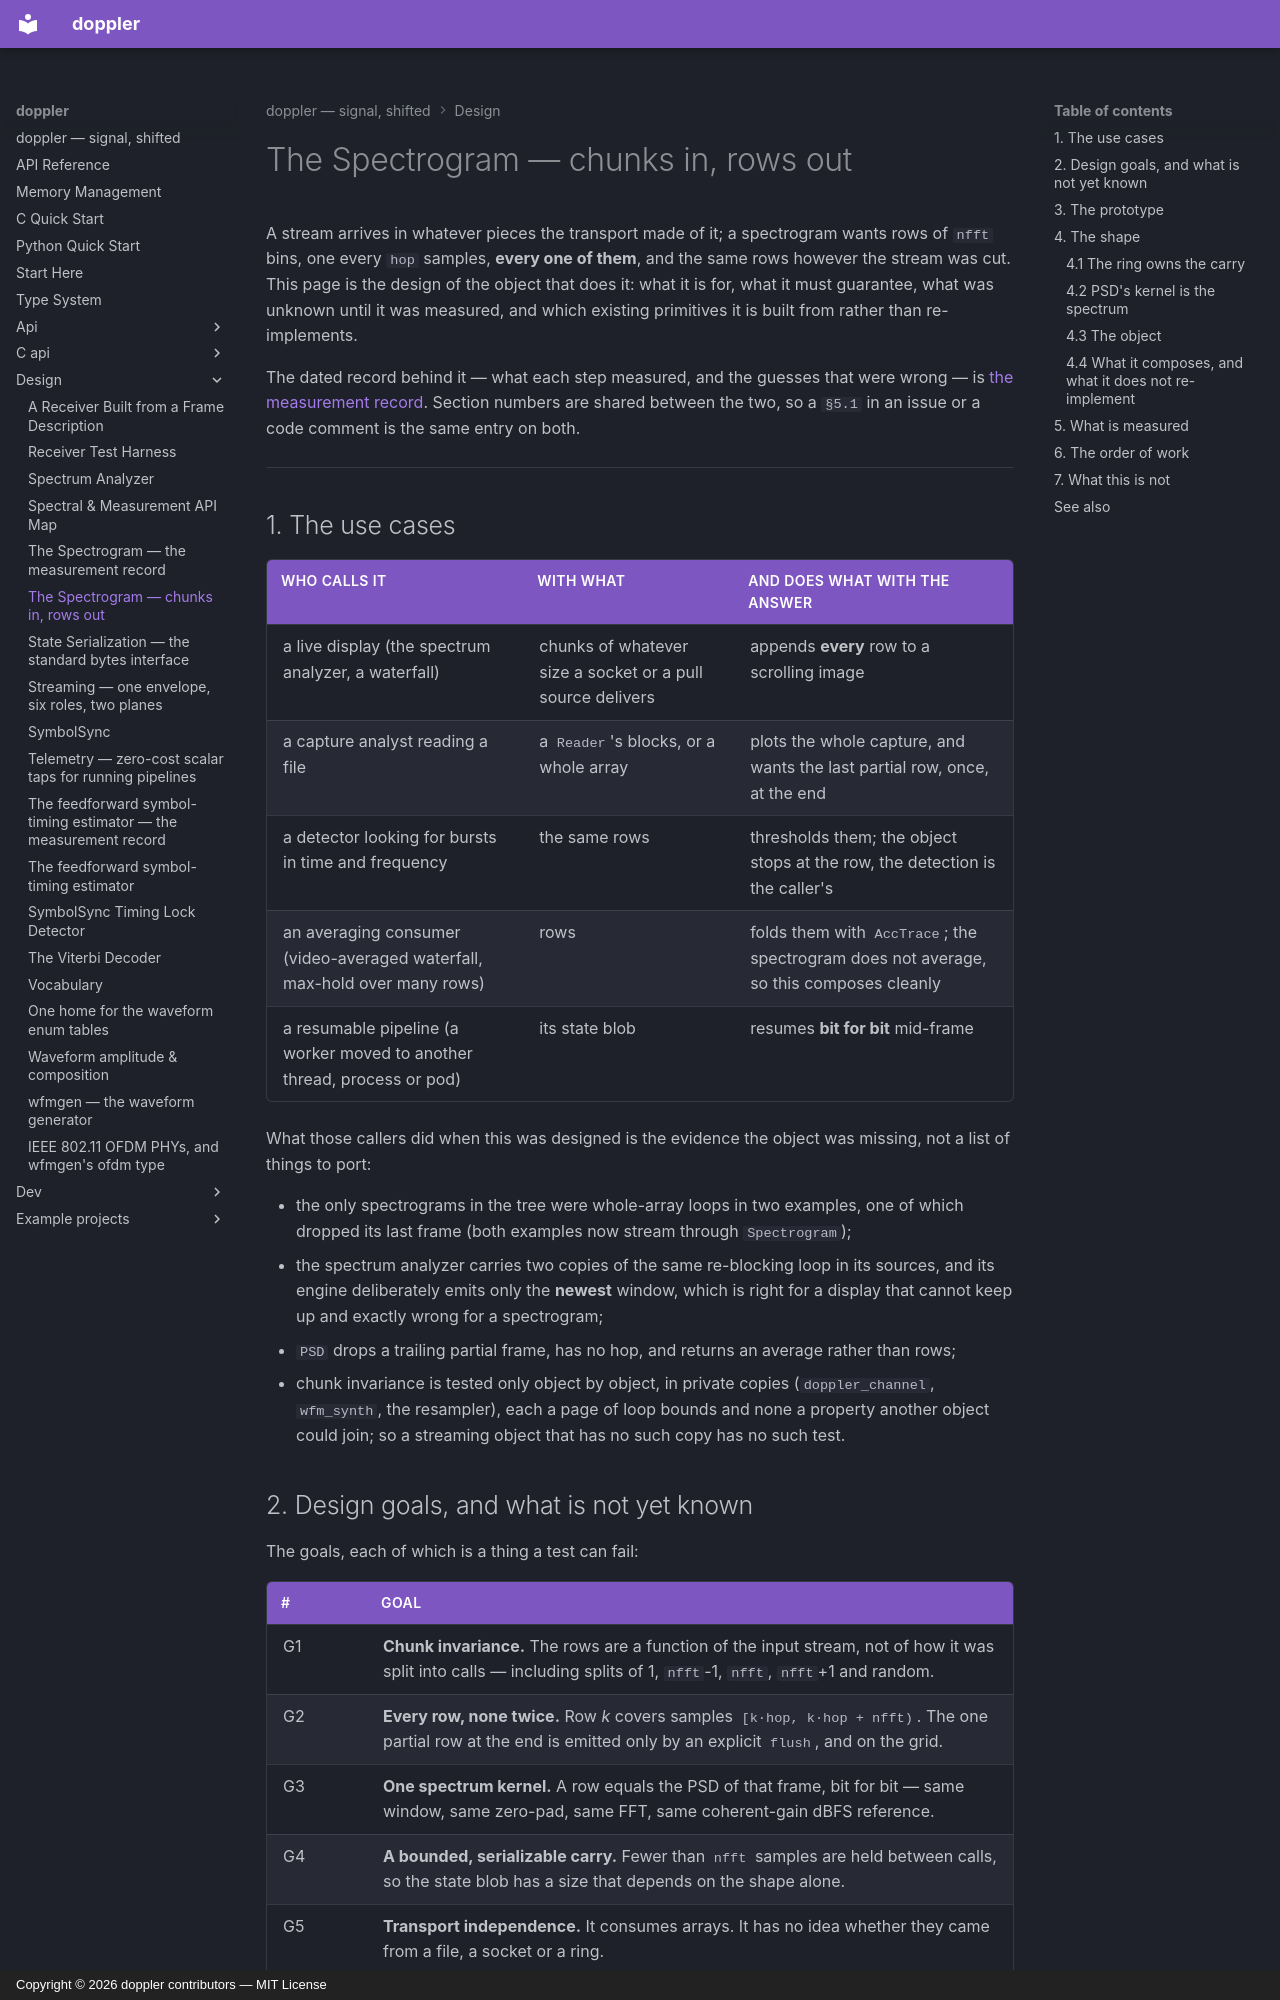

repository: doppler-dsp/doppler · page: design/spectrogram/index.html · generator: mkdocs · copyright: Copyright © 2026 doppler contributors — MIT License

---
description: "chunks in, rows out: the use cases, the seven guarantees and the six things not yet known, why a spectrogram is PSD per frame rather than a second kernel, and the order the program is built in"
---

# The Spectrogram — chunks in, rows out

A stream arrives in whatever pieces the transport made of it; a spectrogram
wants rows of `nfft` bins, one every `hop` samples, **every one of them**, and
the same rows however the stream was cut. This page is the design of the
object that does it: what it is for, what it must guarantee, what was unknown
until it was measured, and which existing primitives it is built from rather
than re-implements.

The dated record behind it — what each step measured, and the guesses that
were wrong — is [the measurement record](spectrogram-measurements.md).
Section numbers are shared between the two, so a `§5.1` in an issue or a code
comment is the same entry on both.

______________________________________________________________________

## 1. The use cases

| who calls it                                                              | with what                                                  | and does what with the answer                                                          |
| ------------------------------------------------------------------------- | ---------------------------------------------------------- | -------------------------------------------------------------------------------------- |
| a live display (the spectrum analyzer, a waterfall)                       | chunks of whatever size a socket or a pull source delivers | appends **every** row to a scrolling image                                             |
| a capture analyst reading a file                                          | a `Reader`'s blocks, or a whole array                      | plots the whole capture, and wants the last partial row, once, at the end              |
| a detector looking for bursts in time and frequency                       | the same rows                                              | thresholds them; the object stops at the row, the detection is the caller's            |
| an averaging consumer (video-averaged waterfall, max-hold over many rows) | rows                                                       | folds them with `AccTrace`; the spectrogram does not average, so this composes cleanly |
| a resumable pipeline (a worker moved to another thread, process or pod)   | its state blob                                             | resumes **bit for bit** mid-frame                                                      |

What those callers did when this was designed is the evidence the object was
missing, not a list of things to port:

- the only spectrograms in the tree were whole-array loops in two examples,
    one of which dropped its last frame (both examples now stream through
    `Spectrogram`);
- the spectrum analyzer carries two copies of the same re-blocking loop in
    its sources, and its engine deliberately emits only the **newest** window,
    which is right for a display that cannot keep up and exactly wrong for a
    spectrogram;
- `PSD` drops a trailing partial frame, has no hop, and returns an average
    rather than rows;
- chunk invariance is tested only object by object, in private copies
    (`doppler_channel`, `wfm_synth`, the resampler), each a page of loop bounds
    and none a property another object could join; so a streaming object that
    has no such copy has no such test.
